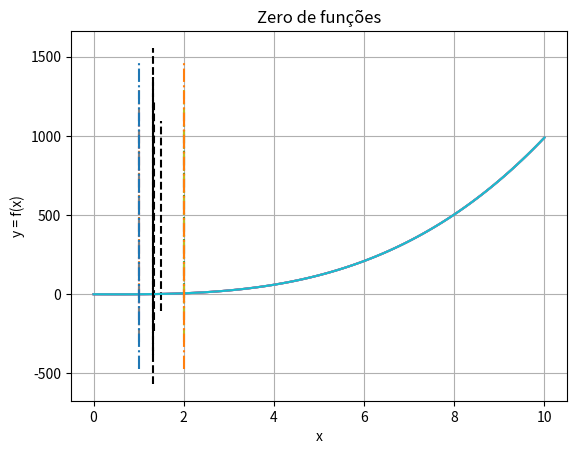

This figure's Python source:
import numpy as np
from matplotlib import pyplot as plt

def f(x):

    return x**3 - x -1
#Definindo a derivada
def g(x):
    return 3*x**2 - 1

x = np.linspace(0 , 10 ,100)
y = f(x)

def p(A, B):
    plt.plot(x, y)
    plt.xlabel("x")
    plt.ylabel("y = f(x)")
    plt.grid(True)
    plt.title("Zero de funções")
    [xmin, xmax, ymin, ymax] = plt.axis()
    plt.plot([A, A], [ymin, ymax], '-.')
    plt.plot([B, B], [ymin, ymax], '-.')

A = 1
B = 2
x0 = 1

x_tol = 0.0001
y_tol = 0.0001

while True:
    p(A, B)
    [xmin, xmax, ymin, ymax] = plt.axis()
    xi = x0-(f(x0)/g(x0))
    plt.plot([xi, xi], [ymin, ymax], 'k--')
    print("Aproximação em Y : %.6lf" % f(xi))
    print("X : %.6lf" % xi)
    if abs(f(xi)) < y_tol:
        break
        # No eixo X
    if abs(x0 - xi) < x_tol:
        break
    x0 = xi
    plt.show()